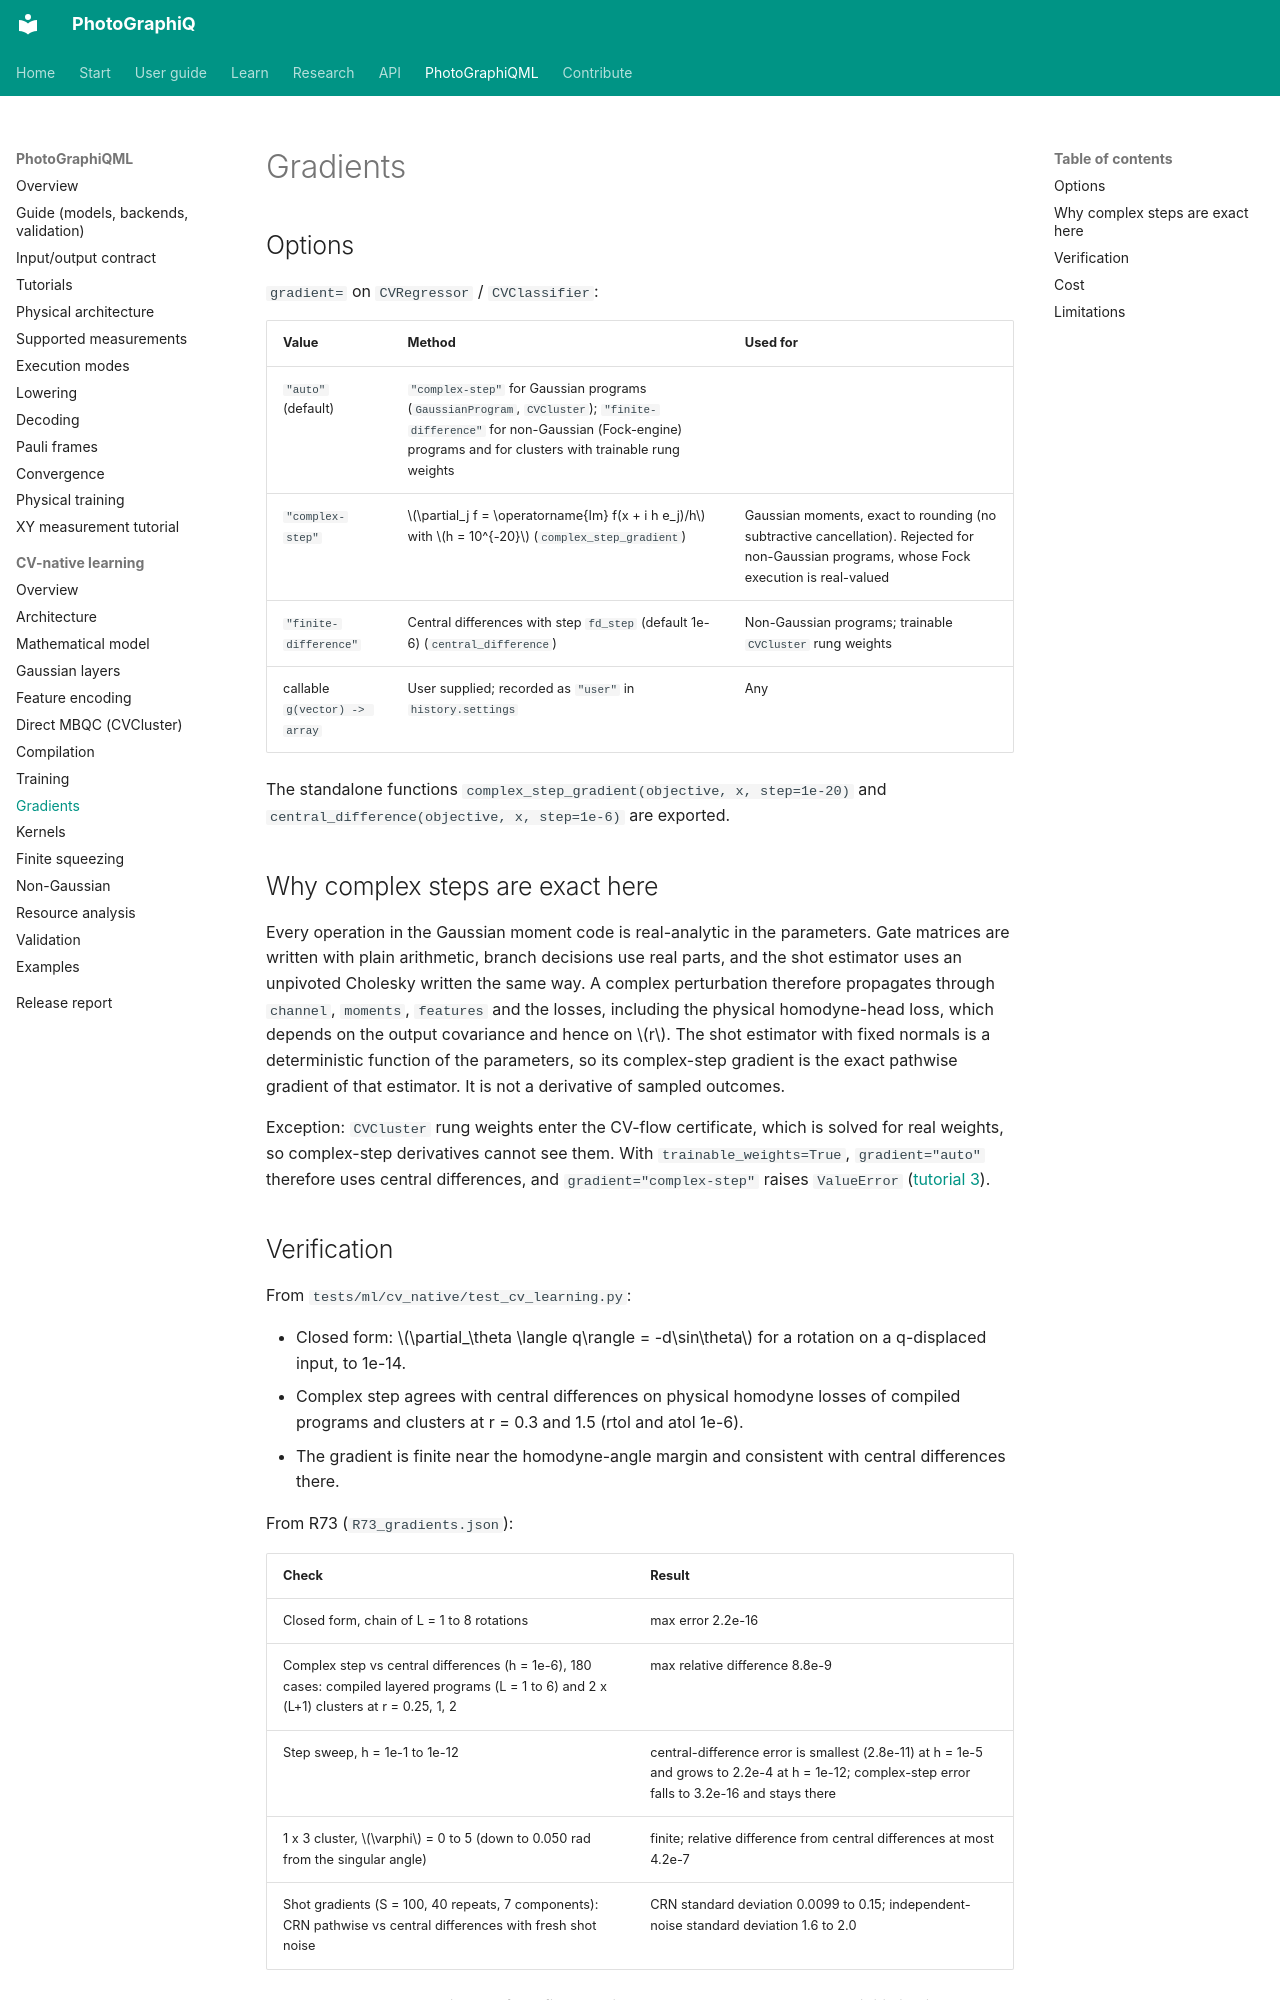

repository: chinmoybiswasdeep/PhotoGraphiQ · page: ml/cv-native/gradients/index.html · generator: mkdocs

# Gradients

## Options

`gradient=` on `CVRegressor` / `CVClassifier`:

| Value | Method | Used for |
| --- | --- | --- |
| `"auto"` (default) | `"complex-step"` for Gaussian programs (`GaussianProgram`, `CVCluster`); `"finite-difference"` for non-Gaussian (Fock-engine) programs and for clusters with trainable rung weights | |
| `"complex-step"` | $\partial_j f = \operatorname{Im} f(x + i h e_j)/h$ with $h = 10^{-20}$ (`complex_step_gradient`) | Gaussian moments, exact to rounding (no subtractive cancellation). Rejected for non-Gaussian programs, whose Fock execution is real-valued |
| `"finite-difference"` | Central differences with step `fd_step` (default 1e-6) (`central_difference`) | Non-Gaussian programs; trainable `CVCluster` rung weights |
| callable `g(vector) -> array` | User supplied; recorded as `"user"` in `history.settings` | Any |

The standalone functions `complex_step_gradient(objective, x, step=1e-20)` and
`central_difference(objective, x, step=1e-6)` are exported.

## Why complex steps are exact here

Every operation in the Gaussian moment code is real-analytic in the parameters. Gate
matrices are written with plain arithmetic, branch decisions use real parts, and the shot
estimator uses an unpivoted Cholesky written the same way. A complex perturbation
therefore propagates through `channel`, `moments`, `features` and the losses, including
the physical homodyne-head loss, which depends on the output covariance and hence on $r$.
The shot estimator with fixed normals is a deterministic function of the parameters, so
its complex-step gradient is the exact pathwise gradient of that estimator. It is not a
derivative of sampled outcomes.

Exception: `CVCluster` rung weights enter the CV-flow certificate, which is solved for real
weights, so complex-step derivatives cannot see them. With `trainable_weights=True`,
`gradient="auto"` therefore uses central differences, and `gradient="complex-step"` raises
`ValueError` ([tutorial 3](examples.md#3-trainable-homodyne-angles)).
